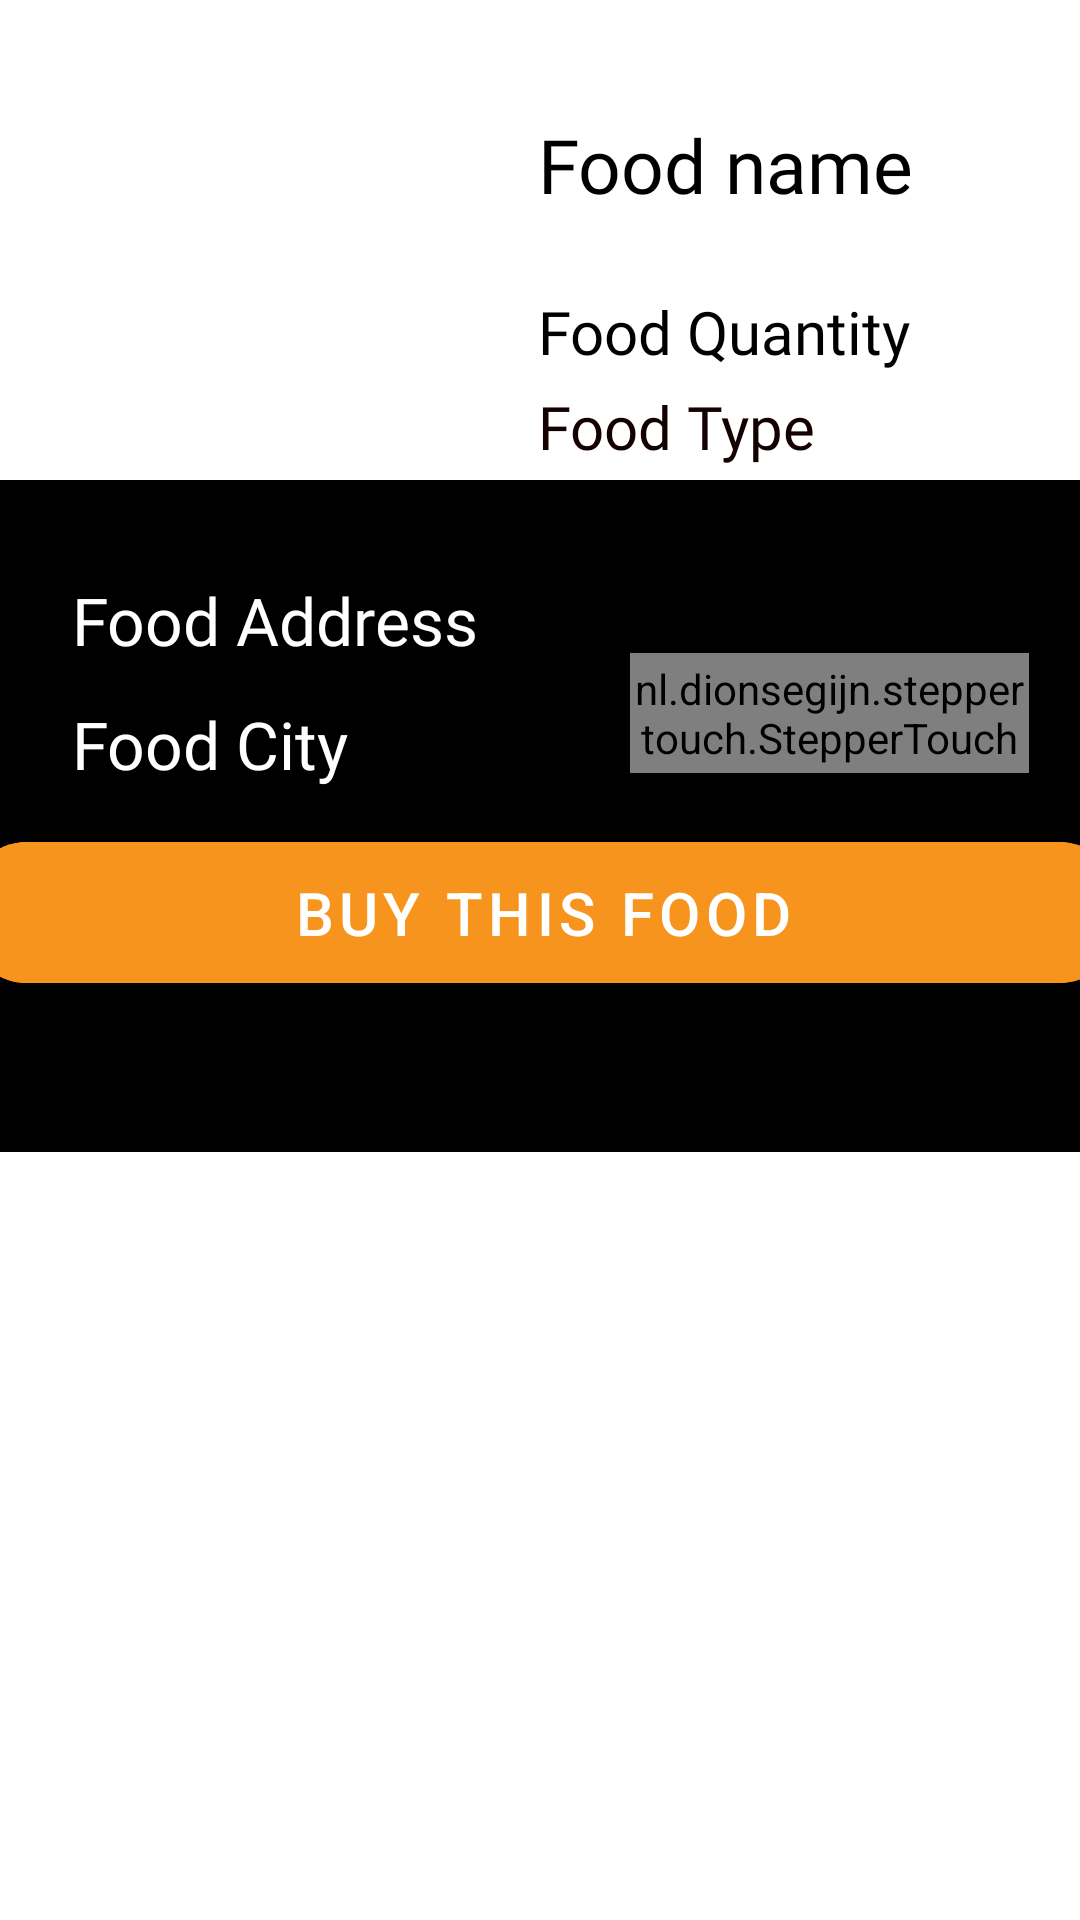

Produce the Android XML layout that renders to this screen, including the resource entries it uses.
<!-- AndroidManifest.xml: application theme Theme.Shrine -->
<!-- res/layout/foodlistspare.xml -->
<?xml version="1.0" encoding="utf-8"?>
<androidx.constraintlayout.widget.ConstraintLayout xmlns:android="http://schemas.android.com/apk/res/android"
    xmlns:app="http://schemas.android.com/apk/res-auto"
    xmlns:tools="http://schemas.android.com/tools"
    android:layout_width="match_parent"
    android:animateLayoutChanges="true"
    android:layout_height="wrap_content">


    <androidx.constraintlayout.widget.Guideline
        android:id="@+id/guideline15"
        android:layout_width="wrap_content"
        android:layout_height="wrap_content"
        android:orientation="vertical"
        app:layout_constraintGuide_percent="0.44" />

    <androidx.constraintlayout.widget.Guideline
        android:id="@+id/guideline16"
        android:layout_width="wrap_content"
        android:layout_height="wrap_content"
        android:orientation="horizontal"
        app:layout_constraintGuide_percent="0.25" />

    <ImageView
        android:id="@+id/singlefoodimage"
        android:layout_width="0dp"
        android:layout_height="0dp"
        android:scaleType="centerCrop"
        app:layout_constraintBottom_toTopOf="@+id/guideline16"
        app:layout_constraintEnd_toStartOf="@+id/guideline15"
        app:layout_constraintStart_toStartOf="parent"
        app:layout_constraintTop_toTopOf="parent"
        app:srcCompat="@drawable/pizza" />

    <TextView
        android:id="@+id/singlefoodname"
        android:layout_width="wrap_content"
        android:layout_height="wrap_content"
        android:layout_marginTop="38dp"
        android:fontFamily="@font/nunito"
        android:text="Food name"
        android:textColor="#000"
        android:textSize="25dp"
        app:layout_constraintBottom_toTopOf="@+id/singlefoodquantity"
        app:layout_constraintEnd_toEndOf="parent"
        app:layout_constraintHorizontal_bias="0.276"
        app:layout_constraintStart_toStartOf="@+id/guideline15"
        app:layout_constraintTop_toTopOf="parent"
        app:layout_constraintVertical_bias="0.0" />

    <TextView
        android:id="@+id/singlefoodquantity"
        android:layout_width="wrap_content"
        android:layout_height="wrap_content"
        android:layout_marginBottom="36dp"
        android:fontFamily="@font/nunito"
        android:text="Food Quantity"
        android:textColor="#000"
        android:textSize="20dp"
        app:layout_constraintBottom_toTopOf="@+id/guideline16"
        app:layout_constraintEnd_toEndOf="@+id/singlefoodname"
        app:layout_constraintHorizontal_bias="0.0"
        app:layout_constraintStart_toStartOf="@+id/singlefoodname" />

    <androidx.constraintlayout.widget.ConstraintLayout
        android:id="@+id/openlayout"
        android:layout_width="0dp"
        android:layout_height="0dp"
        android:background="#000"
        app:layout_constraintBottom_toTopOf="@+id/guideline17"
        app:layout_constraintEnd_toEndOf="parent"
        app:layout_constraintStart_toStartOf="parent"
        app:layout_constraintTop_toTopOf="@+id/guideline16">

        <ImageView
            android:id="@+id/tintimage"
            android:layout_width="0dp"
            android:layout_height="0dp"
            android:alpha=".2"
            android:scaleType="centerCrop"
            app:layout_constraintBottom_toBottomOf="parent"
            app:layout_constraintEnd_toEndOf="parent"
            app:layout_constraintStart_toStartOf="parent"
            app:layout_constraintTop_toTopOf="parent"
            app:srcCompat="@drawable/pizza" />

        <TextView
            android:id="@+id/singlefoodadd"
            android:layout_width="wrap_content"
            android:layout_height="wrap_content"
            android:layout_marginStart="24dp"
            android:layout_marginTop="32dp"
            android:fontFamily="@font/nunito"
            android:text="Food Address"
            android:textColor="#fff"
            android:textSize="22dp"
            app:layout_constraintStart_toStartOf="parent"
            app:layout_constraintTop_toTopOf="@+id/tintimage" />

        <TextView
            android:id="@+id/singlefoodcity"
            android:layout_width="wrap_content"
            android:layout_height="wrap_content"
            android:layout_marginTop="12dp"
            android:fontFamily="@font/nunito"
            android:text="Food City"
            android:textColor="#fff"
            android:textSize="22dp"
            app:layout_constraintEnd_toEndOf="@+id/singlefoodadd"
            app:layout_constraintHorizontal_bias="0.0"
            app:layout_constraintStart_toStartOf="@+id/singlefoodadd"
            app:layout_constraintTop_toBottomOf="@+id/singlefoodadd" />

        <com.google.android.material.button.MaterialButton
            android:id="@+id/addbtn"
            android:layout_width="384dp"
            android:layout_height="wrap_content"
            android:layout_marginTop="12dp"
            android:backgroundTint="@color/colorPrimaryDark"
            android:padding="10dp"
            android:text="BUY THIS FOOD"
            android:textSize="20dp"

            app:cornerRadius="20dp"
            app:layout_constraintEnd_toEndOf="parent"
            app:layout_constraintHorizontal_bias="0.481"
            app:layout_constraintStart_toStartOf="parent"
            app:layout_constraintTop_toBottomOf="@+id/singlefoodcity" />

        <nl.dionsegijn.steppertouch.StepperTouch
            android:id="@+id/stepperTouch"
            android:layout_width="133dp"

            android:layout_height="40dp"
            android:layout_gravity="right"
            android:layout_margin="17dp"
            app:layout_constraintBottom_toTopOf="@+id/addbtn"
            app:layout_constraintEnd_toEndOf="parent" />
    </androidx.constraintlayout.widget.ConstraintLayout>

    <androidx.constraintlayout.widget.Guideline
        android:id="@+id/guideline17"
        android:layout_width="wrap_content"
        android:layout_height="wrap_content"
        android:orientation="horizontal"
        app:layout_constraintGuide_percent="0.6" />

    <TextView
        android:id="@+id/singlefoodtype"
        android:layout_width="wrap_content"
        android:layout_height="wrap_content"
        android:fontFamily="@font/nunito"
        android:text="Food Type"
        android:textColor="#140101"
        android:textSize="20dp"
        app:layout_constraintBottom_toTopOf="@+id/guideline16"
        app:layout_constraintStart_toStartOf="@+id/singlefoodquantity"
        app:layout_constraintTop_toBottomOf="@+id/singlefoodquantity" />
</androidx.constraintlayout.widget.ConstraintLayout>
<!-- resources referenced by this layout -->
<resources>
  <color name="colorPrimaryDark">#F7941E</color>
  <style name="Theme.Shrine" parent="Theme.MaterialComponents.Light.NoActionBar">
          
          <item name="colorPrimary">@color/colorPrimary</item>
          <item name="colorPrimaryDark">@color/colorPrimaryDark</item>
          <item name="colorAccent">@color/colorAccent</item>
  
      </style>
  <color name="colorPrimary">#530DB4</color>
  <color name="colorAccent">#D81B60</color>
</resources>
